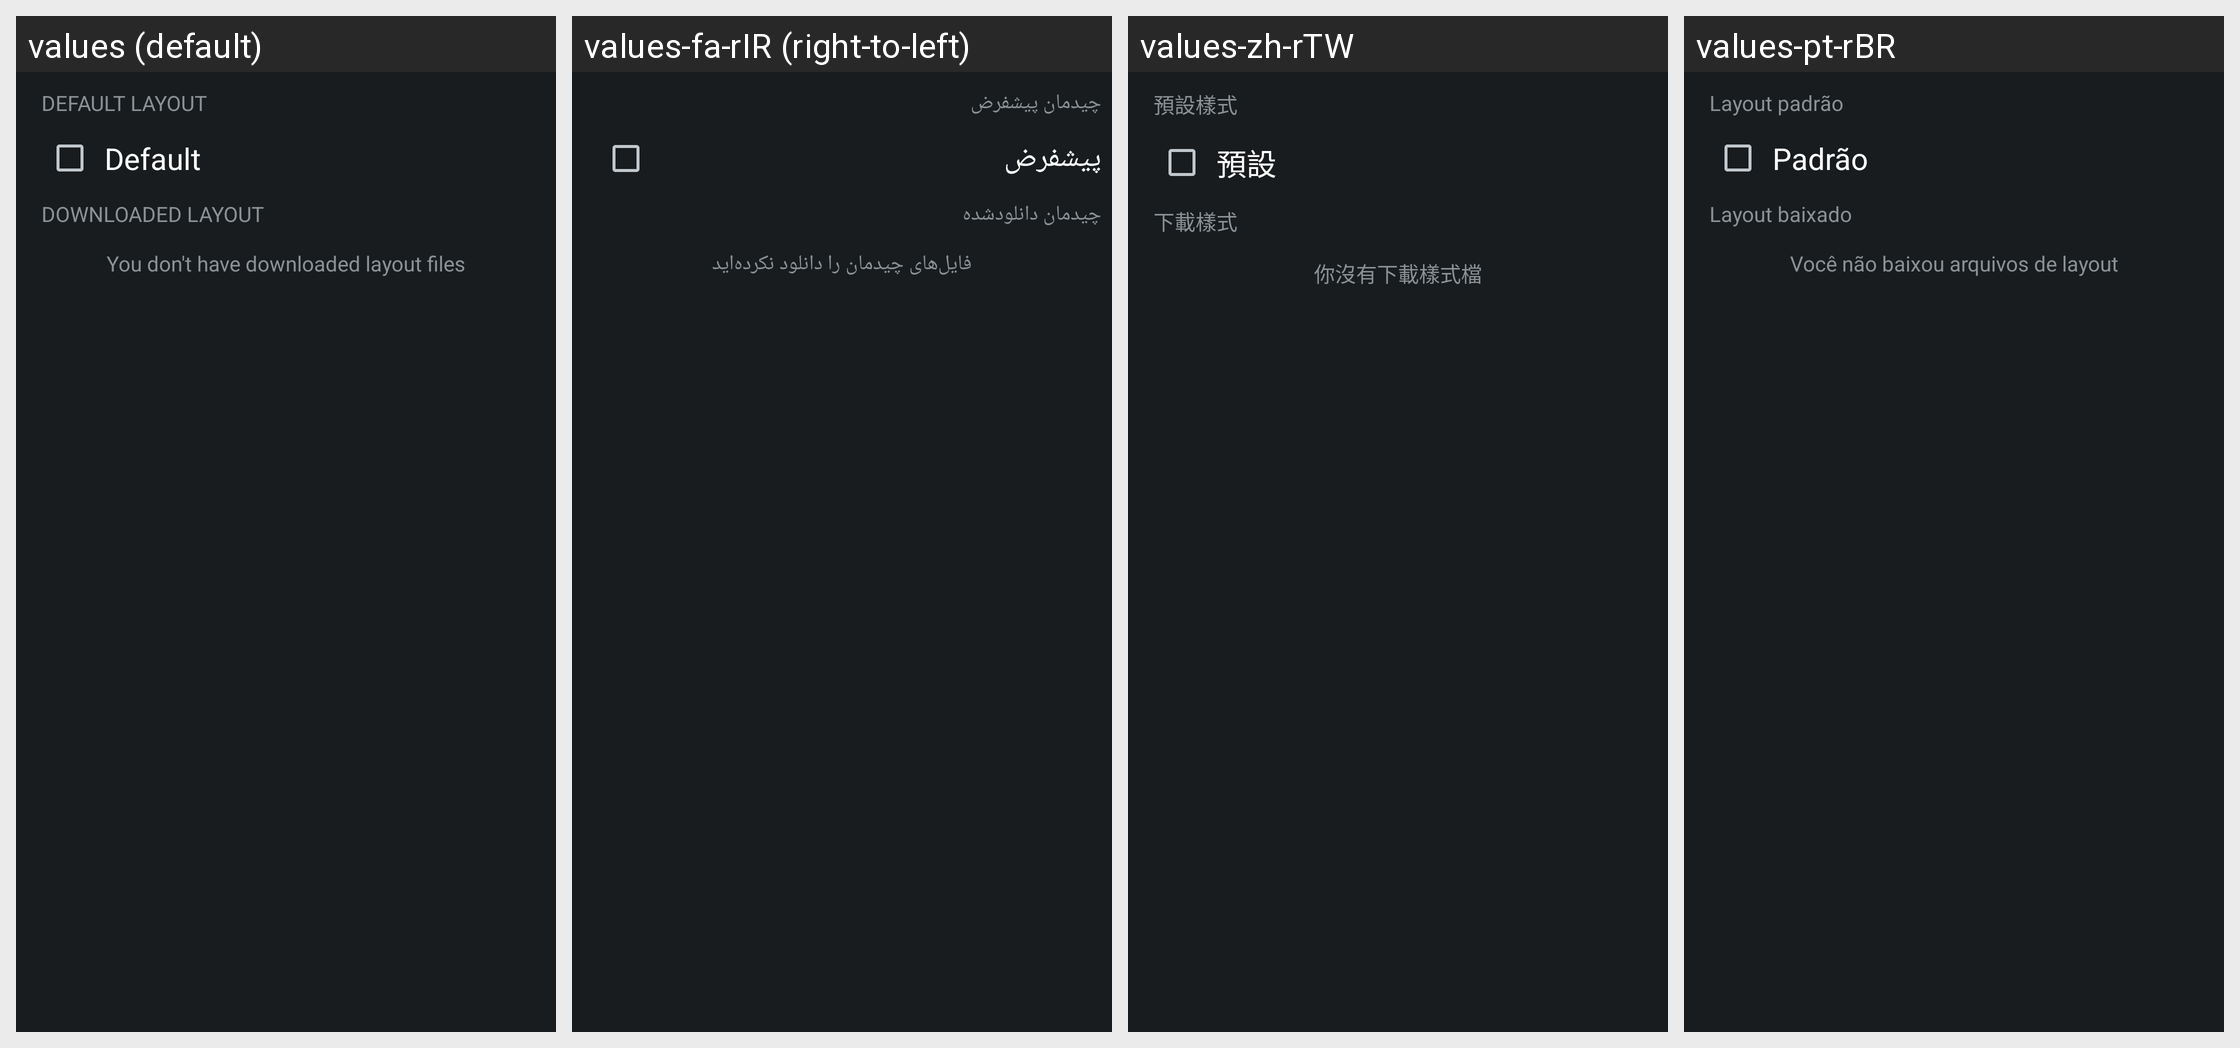

Translations of the strings shown on this Android screen, per locale in the grid:
Android screen res/layout/buttons_presets.xml rendered under 4 locales, left to right: values (default), values-fa-rIR (right-to-left), values-zh-rTW, values-pt-rBR. Device: Nexus 5 (rendered at 1080×1920; each locale shown at half size, 540×960, under a caption strip naming it); theme HighContrast.
Other locales in the repository, not shown: values-ar, values-be, values-bg-rBG, values-bn, values-ca, values-cs-rCZ, values-da, values-de, values-el, values-es, values-et, values-eu, values-fa, values-fi, values-fr, values-fr-rFR, values-gl, values-he, values-hr, values-hu, values-hy, values-id, values-it, values-iw, values-ja, values-kn, values-ko, values-lt, values-lv, values-my, values-nb, values-nl, values-nn, values-pa, values-pl, values-pt, values-pt-rPT, values-ru, values-sk, values-sl, values-sq, values-sr, values-sv, values-ta, values-th, values-tr, values-tr-rTR, values-uk, values-vi, values-zh-rCN.
Strings drawn on this screen, with the default value and each locale's value (text and hints the layout hard-codes, and strings that could not be matched under every locale, appear in the picture but are not listed):

prefs_ui_buttons_layout_default_section
  values: DEFAULT LAYOUT
  values-fa-rIR: چیدمان پیشفرض
  values-zh-rTW: 預設樣式
  values-pt-rBR: Layout padrão

prefs_ui_buttons_layout_defaut
  values: Default
  values-fa-rIR: پیشفرض
  values-zh-rTW: 預設
  values-pt-rBR: Padrão

prefs_ui_buttons_layout_downloaded_section
  values: DOWNLOADED LAYOUT
  values-fa-rIR: چیدمان دانلودشده
  values-zh-rTW: 下載樣式
  values-pt-rBR: Layout baixado

prefs_ui_buttons_layout_empty_section
  values: You don't have downloaded layout files
  values-fa-rIR: فایل‌های چیدمان را دانلود نکرده‌اید
  values-zh-rTW: 你沒有下載樣式檔
  values-pt-rBR: Você não baixou arquivos de layout
